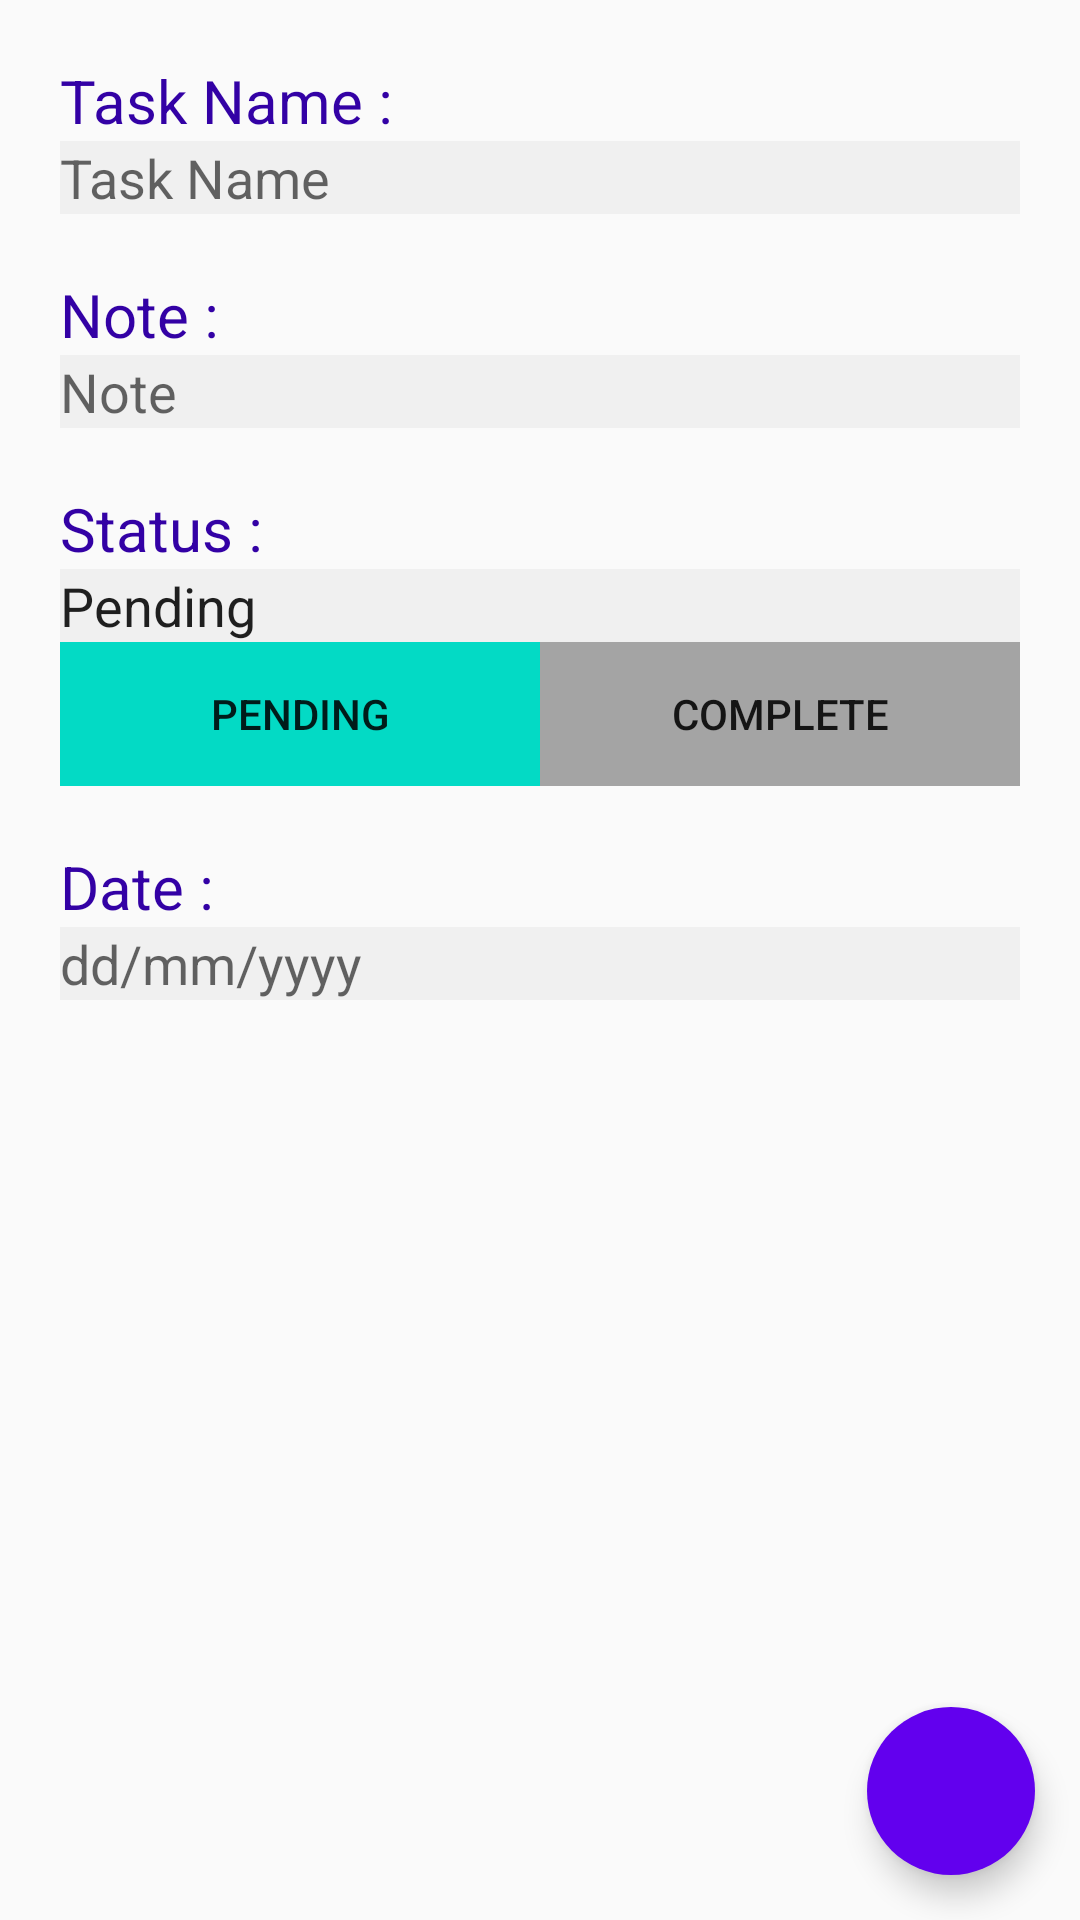

Android layout source for this screen:
<!-- AndroidManifest.xml: application theme AppTheme -->
<!-- res/layout/activity_task.xml -->
<?xml version="1.0" encoding="utf-8"?>
<androidx.coordinatorlayout.widget.CoordinatorLayout xmlns:android="http://schemas.android.com/apk/res/android"
    xmlns:tools="http://schemas.android.com/tools"
    android:layout_width="match_parent"
    android:layout_height="match_parent"
    xmlns:app="http://schemas.android.com/apk/res-auto"
    tools:context=".MainActivity">










    <LinearLayout
        android:layout_width="match_parent"
        android:layout_height="match_parent"
        android:orientation="vertical"
        android:padding="20dp">

        <TextView
            android:layout_width="match_parent"
            android:layout_height="wrap_content"
            android:text="Task Name :"
            android:textColor="@color/colorPrimaryDark"
            android:textSize="20sp" />

        <EditText
            android:id="@+id/task_name"
            android:layout_width="match_parent"
            android:layout_height="wrap_content"
            android:background="#f0f0f0"
            android:hint="Task Name" />

        <TextView
            android:layout_width="match_parent"
            android:layout_height="wrap_content"
            android:layout_marginTop="20dp"
            android:text="Note :"
            android:textColor="@color/colorPrimaryDark"
            android:textSize="20sp" />

        <EditText
            android:id="@+id/note"
            android:layout_width="match_parent"
            android:layout_height="wrap_content"
            android:background="#f0f0f0"
            android:hint="Note" />

        <TextView
            android:layout_width="match_parent"
            android:layout_height="wrap_content"
            android:layout_marginTop="20dp"
            android:text="Status :"
            android:textColor="@color/colorPrimaryDark"
            android:textSize="20sp" />
        <EditText
            android:id="@+id/status"
            android:layout_width="match_parent"
            android:layout_height="wrap_content"
            android:background="#f0f0f0"
            android:hint="Pending"
            android:text="Pending"/>

        <LinearLayout
            android:layout_width="match_parent"
            android:layout_height="wrap_content"
            android:orientation="horizontal">

            <Button
                android:id="@+id/btn_task_no"
                android:layout_width="wrap_content"
                android:layout_height="wrap_content"
                android:layout_weight="0.5"
                android:background="@color/colorAccent"
                android:text="Pending" />

            <Button
                android:id="@+id/btn_task_yes"
                android:layout_width="wrap_content"
                android:layout_height="wrap_content"
                android:layout_weight="0.5"
                android:background="#a4a4a4"
                android:text="Complete" />
        </LinearLayout>

        <TextView
            android:layout_width="match_parent"
            android:layout_height="wrap_content"
            android:layout_marginTop="20dp"
            android:text="Date :"
            android:textColor="@color/colorPrimaryDark"
            android:textSize="20sp" />

        <EditText
            android:id="@+id/date"
            android:layout_width="match_parent"
            android:layout_height="wrap_content"
            android:background="#f0f0f0"
            android:inputType="date"
            android:hint="dd/mm/yyyy" />
    </LinearLayout>

    <com.google.android.material.floatingactionbutton.FloatingActionButton
        android:layout_width="wrap_content"
        android:layout_height="wrap_content"
        android:layout_gravity="end|bottom"
        android:src="@drawable/ic_done_black_24dp"
        android:layout_margin="15dp"
        app:fabSize="normal"
        app:borderWidth="0dp"
        app:elevation="6dp"
        android:backgroundTint="@color/colorPrimary"
        android:id="@+id/done_task"/>


</androidx.coordinatorlayout.widget.CoordinatorLayout>
<!-- resources referenced by this layout -->
<resources>
  <color name="colorAccent">#03DAC5</color>
  <color name="colorPrimary">#6200EE</color>
  <color name="colorPrimaryDark">#3301A5</color>
  <style name="AppTheme" parent="Theme.AppCompat.Light.DarkActionBar">
          
          <item name="colorPrimary">@color/colorPrimary</item>
          <item name="colorPrimaryDark">@color/colorPrimaryDark</item>
          <item name="colorAccent">@color/colorAccent</item>
      </style>
</resources>
